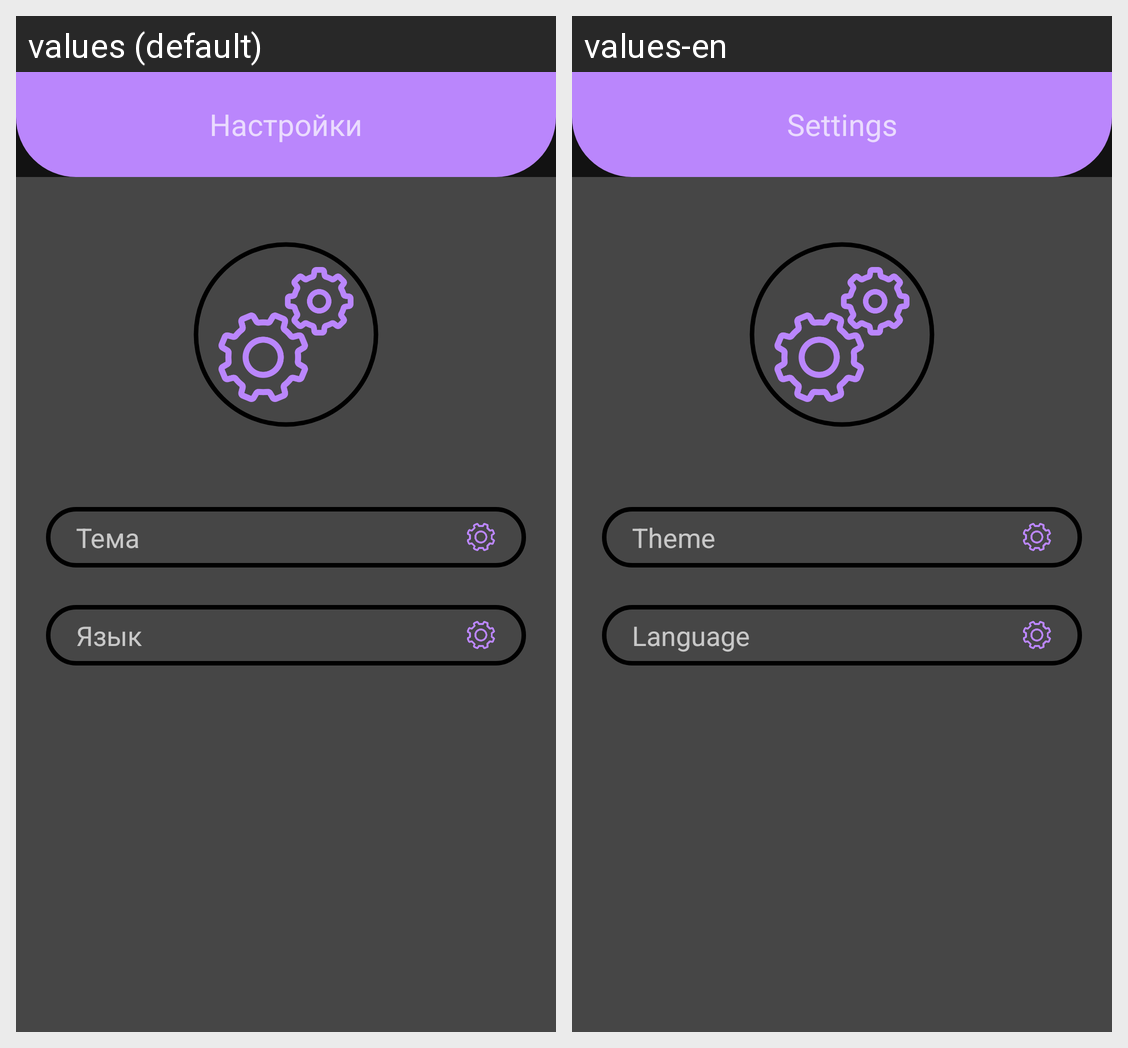

This grid shows one Android layout under two languages. Give, for every string resource on the screen, its name, the default text and each shown locale's text.
Android screen res/layout/activity_settings.xml rendered under 2 locales, left to right: values (default), values-en. Device: Nexus 5 (rendered at 1080×1920; each locale shown at half size, 540×960, under a caption strip naming it); theme splashScreenTheme.
Strings drawn on this screen, with the default value and each locale's value (text and hints the layout hard-codes, and strings that could not be matched under every locale, appear in the picture but are not listed):

settings
  values: Настройки
  values-en: Settings

theme
  values: Тема
  values-en: Theme

lang
  values: Язык
  values-en: Language
